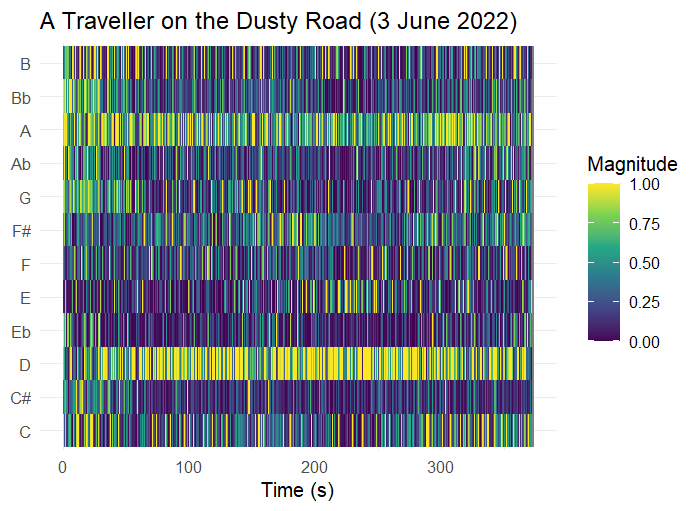

Source data for this figure (header and first rows):
TIME, A, Bb, B, C, C#, D, Eb, E, F, F#, G, Ab
0.000000000, 0, 0, 0, 0, 0, 0, 0, 0, 0, 0, 0, 0
0.04644, 0, 0, 0, 0, 0, 0, 0, 0, 0, 0, 0, 0
0.09288, 0, 0, 0, 0, 0, 0, 0, 0, 0, 0, 0, 0
0.1393, 0.7026, 1.035, 0.2939, 0.7156, 0.2582, 0.9134, 0.7849, 0.1103, 0.3965, 0.7773, 0.5935, 0.9279
0.1858, 0.7229, 1.002, 0.06414, 0.8937, 0.3405, 0.996, 1.068, 0.05297, 0.4952, 0.9227, 0.8416, 0.5314
0.2322, 0.9103, 0.9815, 0.07296, 1.003, 0.3181, 0.957, 1.097, 0.07359, 0.5318, 0.8404, 0.9285, 0.5025
0.2786, 0.8717, 0.9949, 0.2211, 1.023, 0.3163, 0.8696, 1.037, 0.06431, 0.5573, 0.6215, 0.9634, 0.54
0.3251, 0.9016, 0.9749, 0.2816, 1.179, 0.2955, 0.7924, 1.05, 0.07346, 0.5308, 0.5708, 0.9676, 0.5343
0.3715, 0.8705, 0.8026, 0.2832, 1.373, 0.3324, 0.6444, 1.119, 0.11, 0.4334, 0.3365, 0.9051, 0.6209
0.418, 0.215, 0.5243, 0.2482, 1.372, 0.8908, 0.7669, 0, 0.437, 1.296, 0.0408, 0.7212, 0.5995
0.4644, 0.7736, 0.9612, 0.1254, 0.3189, 1.002, 1.051, 0.004829, 1.414, 1.21, 0, 0.2159, 0.9533
0.5108, 0.8173, 0.9739, 0.09252, 0.3171, 0.8523, 1.112, 0.005513, 1.284, 1.16, 0, 0.2975, 1.347
0.5573, 0.3194, 1.041, 0.08222, 0.3458, 0.8244, 1.121, 0.004819, 1.39, 1.157, 0, 0.3234, 1.794
0.6037, 0.3221, 1.262, 1.653, 0.3283, 0.7319, 0.6341, 0.2728, 0.51, 0.3492, 0, 1.642, 0.6493
0.6502, 0.277, 0.9299, 1.623, 0.1946, 0.4957, 0.6439, 0.6648, 0.2754, 0.3627, 0.2252, 1.649, 0.5835
0.6966, 0.4154, 0.8808, 1.66, 0.1392, 0.641, 0.4963, 0.6854, 0.2016, 0.3741, 0.2219, 1.544, 0.5217
0.743, 0.3569, 0.8288, 1.759, 0.1145, 0.5251, 0.3609, 0.6274, 0.1643, 0.3324, 0.07183, 1.433, 0.5877
0.7895, 0.2803, 0.8301, 1.791, 0.1256, 0.6236, 0.34, 0.6284, 0.1437, 0.1991, 0.02621, 1.301, 0.539
0.8359, 0.1842, 0.8076, 1.691, 0.1435, 0.8885, 0.2858, 0.6717, 0.1728, 0.04334, 0.000579, 1.514, 0.4764
0.8824, 0.2429, 0.9062, 1.357, 0.4161, 1.059, 0.0964, 0.6651, 0.4497, 0.01978, 0.0005956, 1.24, 0.0003478
0.9288, 0.3396, 1.387, 0.9743, 0.1943, 0.9059, 0, 0.8869, 0.4432, 0.003067, 0.1228, 1.249, 0.0502
0.9752, 0.4991, 1.447, 0.5833, 0.05621, 1.187, 0, 0.6192, 0.1103, 0.07675, 0.3007, 1.082, 0.07109
1.022, 0.472, 0.8555, 0.607, 0.06977, 1.619, 0, 0.7337, 0.009578, 0.3652, 0.1629, 1.153, 0.1098
1.068, 0.9471, 0.8212, 0.4714, 0.2256, 0.6018, 0.5926, 0.6235, 0.04815, 0.2538, 0.8363, 0.8334, 0.9746
1.115, 0.6547, 0.8327, 0.235, 0.4599, 0.3934, 0.7473, 0.9147, 0, 0.5289, 1.158, 0.8723, 1.134
1.161, 0.6532, 1.008, 0.2128, 0.8757, 0.2921, 0.8086, 1.302, 0.02306, 0.4855, 1.298, 0.9787, 0.8431
1.207, 0.7376, 0.9774, 0.3059, 0.9544, 0.2761, 0.8671, 1.257, 0, 0.5462, 0.9784, 1.015, 0.8074
1.254, 0.8198, 0.07907, 0.4604, 1.378, 0.262, 0.6221, 0.8911, 0, 0.1952, 0.8988, 1.185, 1.371
1.3, 0.6896, 0.1945, 1.695, 0.5484, 0.9439, 0.2292, 0.4197, 0.07803, 0.01616, 0.6518, 1.315, 1.236
1.347, 0.7014, 0.3123, 1.736, 0.4858, 0.9115, 0.04357, 0.504, 0.4268, 0.02892, 0.686, 0.9848, 1.259
1.393, 0.7447, 0.3604, 1.66, 0.261, 0.5838, 0, 0.7022, 0.6782, 0.1416, 0.4686, 0.9212, 1.212
1.44, 1.088, 0.2546, 1.607, 0.2434, 0.3092, 0.04689, 0.8261, 0.4561, 0.4441, 0.2369, 0.975, 1.238
1.486, 1.103, 0.3815, 1.179, 0.4047, 0.5438, 0.008141, 1.064, 0.7179, 0.3072, 0.02346, 0.4835, 0.8612
1.533, 1.308, 1.371, 0.288, 0.008488, 0.9411, 0.7174, 0.1685, 0.2018, 1.101, 0.07271, 0.8182, 0.1867
1.579, 1.272, 1.07, 0.1633, 0.2755, 0.7396, 0.5666, 0.1564, 0.009306, 1.312, 0.3192, 1.004, 0.01918
1.625, 1.49, 0.9734, 0.2156, 0.4037, 0.8564, 0.5532, 0.08318, 0.01748, 1.231, 0.2567, 1.09, 0
1.672, 1.51, 0.8171, 0.3855, 0.3803, 0.7678, 0.5386, 0.02302, 0, 1.326, 0.05761, 1.137, 0.01105
1.718, 1.501, 0.6812, 0.4493, 0.5927, 0.8202, 0.4206, 0.03449, 0, 1.106, 0.01219, 1.149, 0
1.765, 1.322, 0.5923, 0.4374, 0.7506, 0.8327, 0.2644, 0.02176, 0.00138, 0.9011, 0.0006025, 1.03, 0.03776
1.811, 1.162, 0.9379, 0.626, 0.9182, 1.109, 0.0739, 0.2561, 0.4617, 0.129, 0.001651, 0.7437, 0.2761
1.858, 0.956, 1.011, 0.7809, 0.9223, 0.732, 0.07843, 0.9325, 0.862, 0.0782, 0.1151, 0.4638, 0.2525
1.904, 0.9868, 1.648, 1.534, 0.003017, 0.4488, 0.1417, 0.7275, 0.5964, 0.01876, 0.1034, 0.8338, 0.3365
1.95, 0.1505, 1.041, 1.902, 0.2222, 0.3611, 0.02909, 0.6026, 0.243, 0.2177, 0, 1.244, 0.7258
1.997, 0.5308, 0.8813, 1.609, 0.02379, 0.8126, 0.4015, 0.05391, 0.051, 0.2593, 0, 1.633, 0.3722
2.043, 0.4755, 0.6161, 1.325, 0.3203, 0.386, 0.7485, 0.7856, 0.03758, 0.4789, 0.1427, 1.282, 0.5021
2.09, 0.7138, 0.9588, 1.19, 0.5899, 0.3336, 0.9982, 0.8642, 0.01852, 0.52, 0.2383, 0.9416, 0.8459
2.136, 0.8645, 1.144, 0.7424, 0.728, 0.3171, 1.159, 0.9214, 0.01222, 0.5772, 0.3187, 1.003, 0.8726
2.183, 0.9895, 1.089, 0.2847, 0.9795, 0.306, 1.196, 0.9932, 0.01764, 0.5169, 0.4274, 1.002, 0.8563
2.229, 0.9153, 0.952, 0.2563, 1.312, 0.3711, 1.235, 0.9449, 0.02781, 0.4624, 0.424, 0.8768, 0.8324
2.276, 0.3697, 1.107, 0.1838, 1.815, 0.2566, 0.293, 0.5091, 0.7338, 0.4758, 0.3646, 0.9108, 0.5292
2.322, 0.4031, 1, 0.2122, 1.064, 0.59, 0.4251, 0.5228, 0.9164, 0.6334, 0.2474, 0.1304, 0.6512
2.368, 0.4472, 0.8351, 0.6371, 0.7511, 0.5746, 0.4829, 0.3179, 0.6142, 0.7153, 0.1081, 0.1396, 0.7605
2.415, 0.3636, 0.7601, 0.2221, 0.2056, 0.6191, 0.35, 0, 0.4072, 0.5214, 0.1801, 0.5885, 1.197
2.461, 1.647, 0.6405, 0.2435, 0.1048, 1.049, 0.745, 0.01463, 0.05612, 0.5823, 0.3332, 0.7345, 1.057
2.508, 1.516, 0.6479, 0.0664, 0.3589, 0.7499, 0.5915, 0.02364, 0.125, 0.6011, 0.4811, 0.8856, 0.9976
2.554, 1.63, 0.6465, 0.1058, 0.5849, 0.7792, 0.5469, 0.01152, 0.1304, 0.3858, 0.4829, 0.863, 0.8526
2.601, 1.553, 0.657, 0.8104, 0.2952, 0.6529, 0.5305, 0.01298, 0.1579, 0.333, 0.371, 0.8081, 0.8398
2.647, 1.439, 0.6807, 1.082, 0.2059, 0.6999, 0.4184, 0.01378, 0.1961, 0.08265, 0.3382, 0.719, 0.77
2.694, 1.234, 0.7995, 1.226, 0.05857, 0.7271, 0.341, 0.01216, 0.3427, 0.09772, 0.3232, 0.5987, 0.7302
2.74, 1.334, 1.002, 1.482, 0.4187, 0.6437, 0.2304, 0, 0.8019, 0.06595, 0.2795, 0.2971, 0.668
... 7,976 more rows
